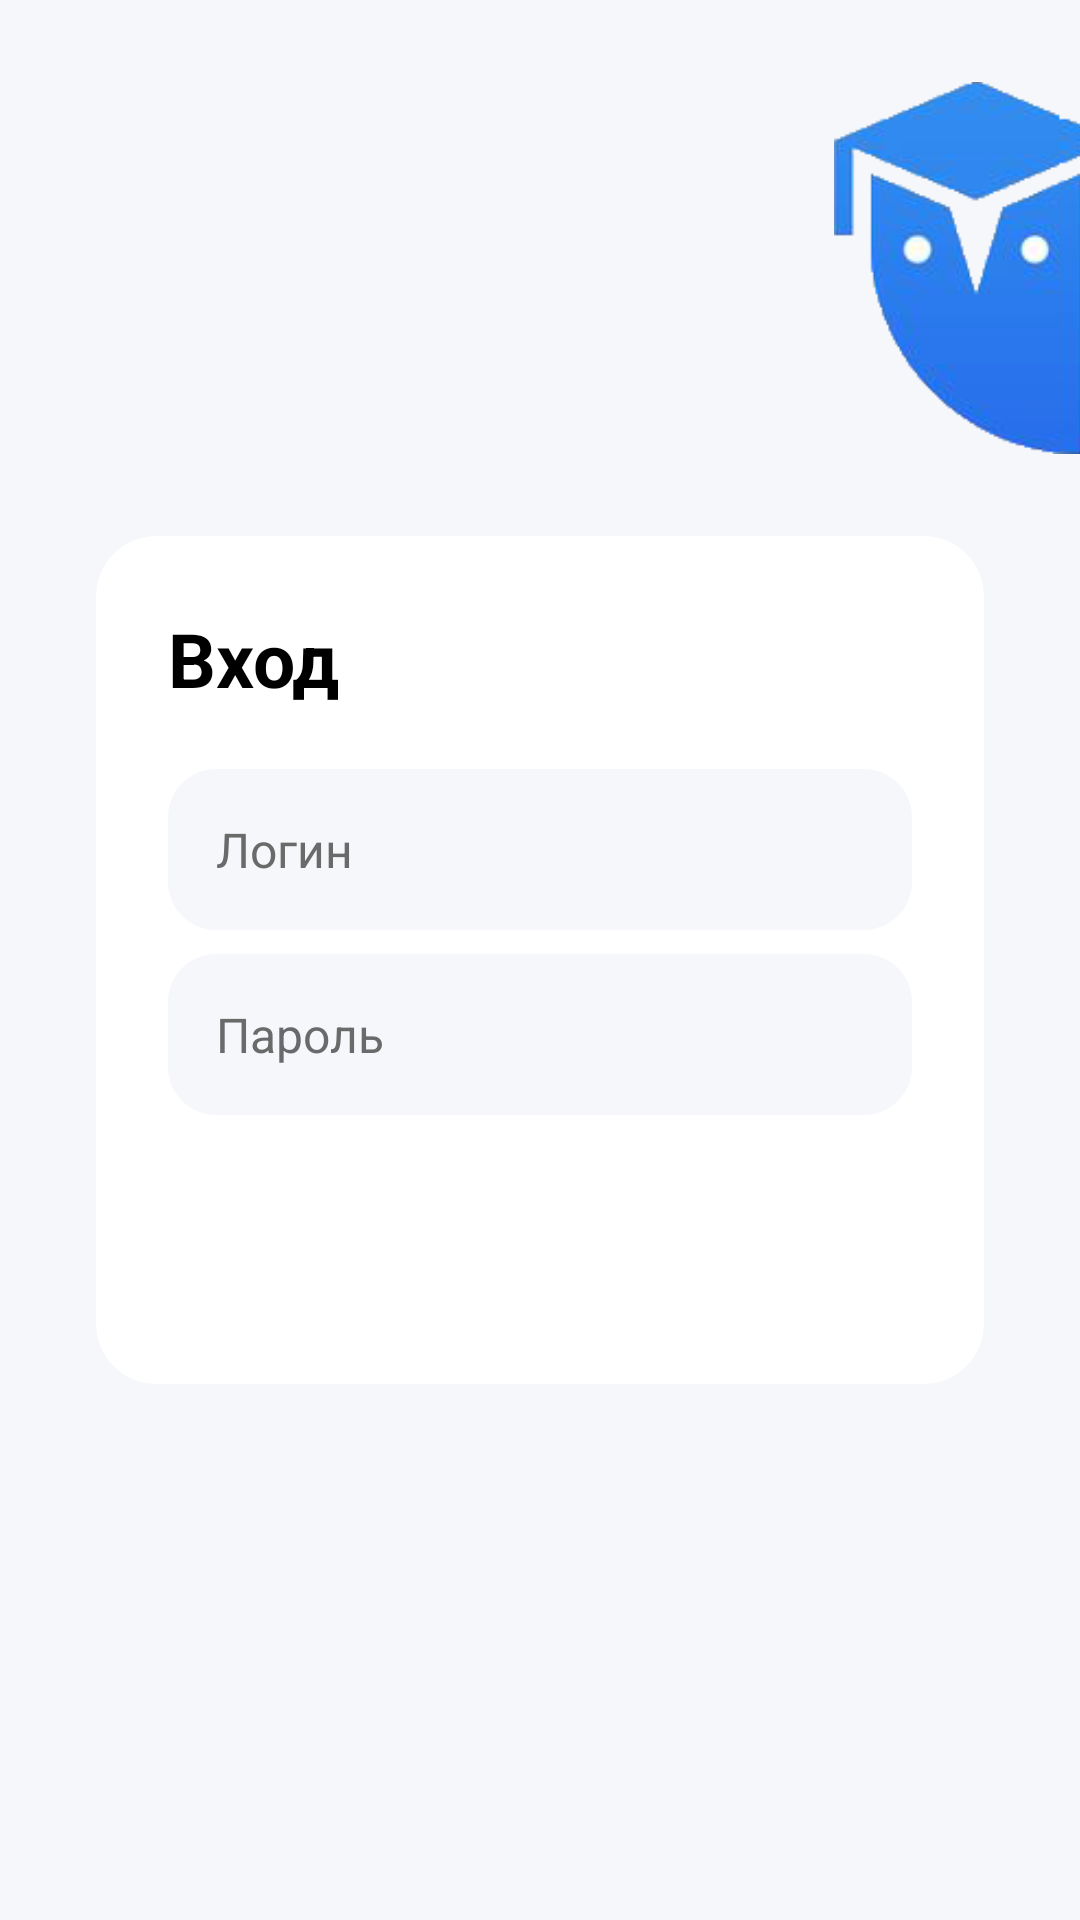

Produce the Android XML layout that renders to this screen, including the resource entries it uses.
<!-- AndroidManifest.xml: application theme Theme.Hackathon -->
<!-- res/layout/fragment_login.xml -->
<?xml version="1.0" encoding="UTF-8"?>
<androidx.constraintlayout.widget.ConstraintLayout xmlns:android="http://schemas.android.com/apk/res/android"
    xmlns:app="http://schemas.android.com/apk/res-auto"
    android:layout_width="match_parent"
    android:layout_height="match_parent"
    android:orientation="vertical">

    <ImageView
        android:layout_width="124dp"
        android:layout_height="124dp"
        android:src="@drawable/logo"
        android:layout_marginEnd="-27dp"
        app:layout_constraintBottom_toTopOf="@+id/cardView"
        app:layout_constraintEnd_toEndOf="parent"
        app:layout_constraintTop_toTopOf="parent" />

    <androidx.cardview.widget.CardView
        android:id="@+id/cardView"
        android:layout_width="match_parent"
        android:layout_height="wrap_content"
        app:cardBackgroundColor="@color/base_100"
        app:cardCornerRadius="20dp"
        android:layout_marginHorizontal="32dp"
        app:cardElevation="0dp"
        app:layout_constraintBottom_toBottomOf="parent"
        app:layout_constraintEnd_toEndOf="parent"
        app:layout_constraintStart_toStartOf="parent"
        app:layout_constraintTop_toTopOf="parent">

        <LinearLayout
            android:layout_width="match_parent"
            android:layout_height="wrap_content"
            android:orientation="vertical"
            android:padding="24dp">

            <TextView
                android:layout_width="wrap_content"
                android:layout_height="wrap_content"
                android:layout_gravity="left"
                android:text="Вход"
                android:textColor="@color/base_800"
                android:textSize="25sp"
                android:textStyle="bold" />

            <EditText
                android:id="@+id/userLoginAuth"
                android:layout_width="match_parent"
                android:layout_height="wrap_content"
                android:layout_gravity="center"
                android:layout_marginTop="20dp"
                android:background="@drawable/background_input"
                android:ems="10"
                android:hint="Логин"
                android:inputType="textPassword"
                android:paddingVertical="16dp"
                android:paddingStart="16dp"
                android:paddingLeft="8dp"
                android:textColor="@color/base_700"
                android:textColorHint="#6a6a6a"
                android:textSize="16sp" />

            <EditText
                android:id="@+id/userPassAuth"
                android:layout_width="match_parent"
                android:layout_height="wrap_content"
                android:layout_gravity="center"
                android:layout_marginTop="8dp"
                android:background="@drawable/background_input"
                android:ems="10"
                android:hint="Пароль"
                android:inputType="textPassword"
                android:paddingVertical="16dp"
                android:paddingStart="16dp"
                android:paddingLeft="8dp"
                android:textColor="@color/base_700"
                android:textColorHint="#6a6a6a"
                android:textSize="16sp" />

            <Button
                android:id="@+id/buttonAuth"
                style="@style/PrimaryButton"
                android:layout_width="match_parent"
                android:layout_height="wrap_content"
                android:layout_gravity="center"
                android:layout_marginTop="20dp"
                android:paddingVertical="12dp"
                android:text="Вход"
                android:textColor="@color/white"
                android:textSize="16dp"
                android:textStyle="bold" />


        </LinearLayout>


    </androidx.cardview.widget.CardView>

</androidx.constraintlayout.widget.ConstraintLayout>
<!-- resources referenced by this layout -->
<resources>
  <color name="base_100">#FFFFFF</color>
  <color name="base_700">#333F48</color>
  <color name="base_800">#000000</color>
  <color name="white">#FFFFFFFF</color>
  <!-- drawable background_input (drawable) -->
  <?xml version="1.0" encoding="UTF-8"?>
  <shape xmlns:android="http://schemas.android.com/apk/res/android">
      <solid android:color="@color/base_300"/>
      <corners android:radius="16dp" />
  </shape>
  <!-- drawable logo: png bitmap (drawable, 21278 bytes) -->
  <style name="PrimaryButton" parent="Widget.MaterialComponents.Button.UnelevatedButton">
          <item name="android:textAppearance">@style/TextButton</item>
          <item name="android:textSize">16sp</item>
          <item name="backgroundTint">@color/background_primary</item>
          <item name="cornerRadius">8dp</item>
          <item name="android:paddingTop">6.2dp</item>
          <item name="android:paddingBottom">6.2dp</item>
          <item name="android:minHeight">20dp</item>
          <item name="android:textColor">@color/on_primary_button</item>
          <item name="android:insetTop">0dp</item>
          <item name="android:insetBottom">0dp</item>
          <item name="android:layout_width">match_parent</item>
          <item name="android:layout_height">wrap_content</item>
      </style>
  <style name="Theme.Hackathon" parent="Base.Theme.Hackathon" />
  <color name="base_300">#F5F7FA</color>
  <style name="TextButton">
          <item name="android:includeFontPadding">false</item>
          <item name="android:textStyle">normal</item>
          <item name="android:textSize">16sp</item>
      </style>
  <style name="Base.Theme.Hackathon" parent="Theme.Material3.DayNight.NoActionBar">
          
          <item name="android:statusBarColor">@color/base_100</item>
          <item name="android:navigationBarColor">@color/base_100</item>
          <item name="android:forceDarkAllowed" tools:targetApi="q">false</item>
          <item name="android:windowLightStatusBar">true</item>
          <item name="android:windowLightNavigationBar" tools:targetApi="o_mr1">true</item>
          <item name="android:windowBackground">@color/base_300</item>
          <item name="android:windowFullscreen">false</item>
          <item name="android:fitsSystemWindows">false</item>
          <item name="materialButtonStyle">@style/LetterButton</item>
          <item name="android:enforceNavigationBarContrast" tools:targetApi="q">false</item>
          
      </style>
  <style name="LetterButton" parent="Widget.MaterialComponents.Button.UnelevatedButton">
          <item name="android:textAppearance">@style/TextLetter</item>
          <item name="backgroundTint">@color/background_primary</item>
          <item name="cornerRadius">8dp</item>
          <item name="android:paddingTop">4dp</item>
          <item name="android:paddingBottom">8dp</item>
          <item name="android:paddingStart">4dp</item>
          <item name="android:paddingEnd">4dp</item>
          <item name="android:minHeight">20dp</item>
          <item name="android:textColor">@color/on_primary_button</item>
          <item name="android:insetTop">0dp</item>
          <item name="android:insetBottom">0dp</item>
          <item name="android:layout_width">34dp</item>
          <item name="android:layout_height">wrap_content</item>
      </style>
  <style name="TextLetter">
          <item name="android:includeFontPadding">false</item>
          <item name="android:textStyle">normal</item>
          <item name="android:textSize">24sp</item>
      </style>
</resources>
